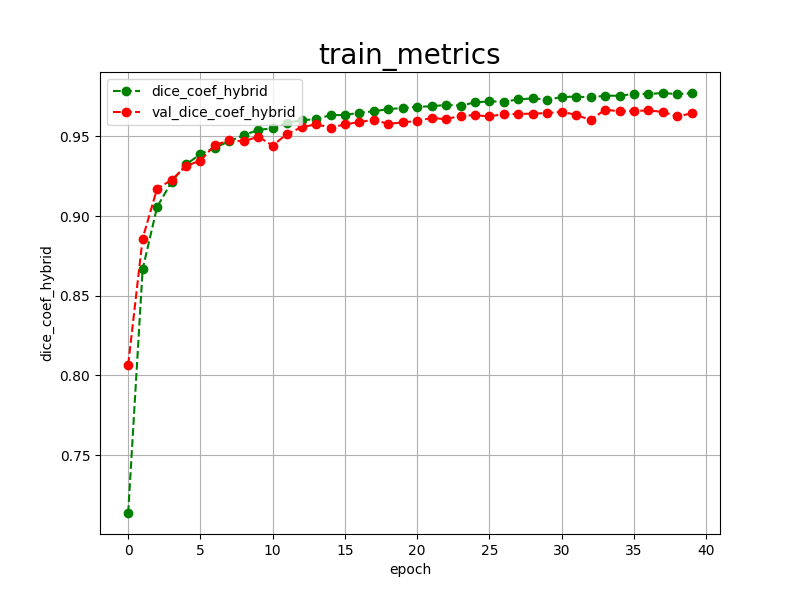

Source data for this figure (header and first rows):
epoch, dice_coef_hybrid, val_dice_coef_hybrid, 
0, 0.7137, 0.8067
1, 0.8666, 0.8859
2, 0.9057, 0.9172
3, 0.9214, 0.9226
4, 0.9324, 0.9314
5, 0.9388, 0.9348
6, 0.9429, 0.9446
7, 0.9469, 0.9474
8, 0.9508, 0.9469
9, 0.9540, 0.9498
10, 0.9551, 0.9442
11, 0.9586, 0.9516
12, 0.9601, 0.9557
13, 0.9608, 0.9576
14, 0.9633, 0.9555
15, 0.9634, 0.9575
16, 0.9648, 0.9590
17, 0.9657, 0.9604
18, 0.9671, 0.9578
19, 0.9678, 0.9588
20, 0.9685, 0.9596
21, 0.9689, 0.9616
22, 0.9697, 0.9607
23, 0.9693, 0.9630
24, 0.9713, 0.9632
25, 0.9720, 0.9626
26, 0.9717, 0.9639
27, 0.9732, 0.9640
28, 0.9738, 0.9643
29, 0.9731, 0.9646
30, 0.9746, 0.9654
31, 0.9750, 0.9635
32, 0.9744, 0.9602
33, 0.9755, 0.9668
34, 0.9755, 0.9657
35, 0.9766, 0.9659
36, 0.9766, 0.9663
37, 0.9772, 0.9653
38, 0.9765, 0.9626
39, 0.9771, 0.9644
